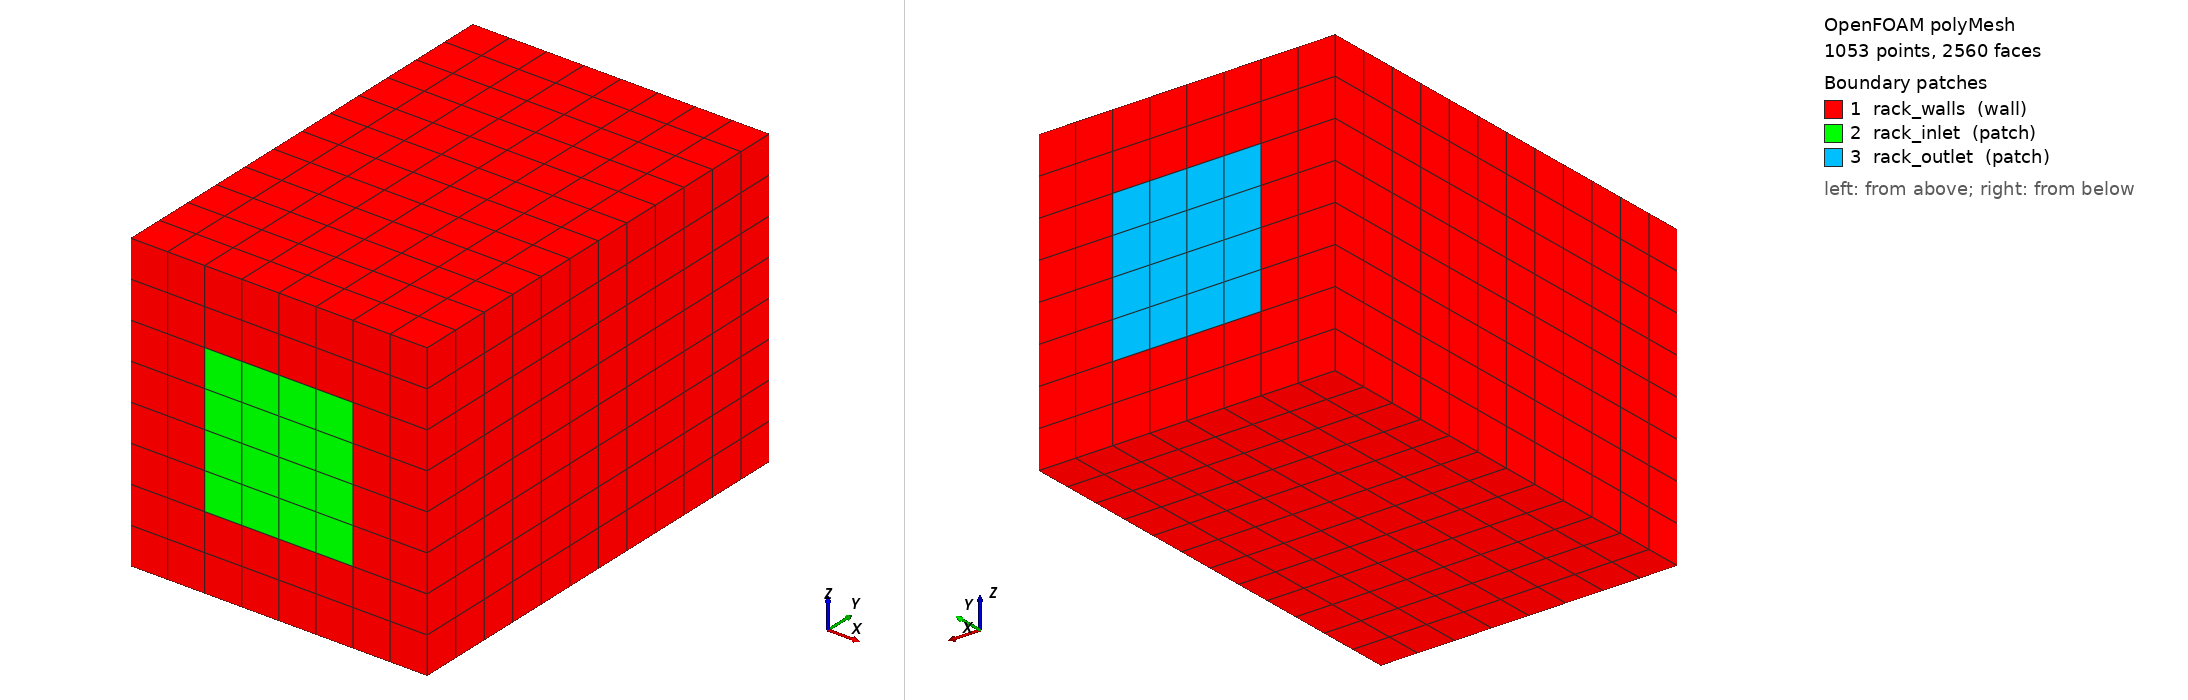

OpenFOAM case: the committed polyMesh, 1053 points, 2560 faces. Boundary patches (legend numbers): 1 rack_walls (wall), 2 rack_inlet (patch), 3 rack_outlet (patch). Left view from above one corner, right view from below the opposite corner. Boundary conditions: 1 field file(s) under 0/; 0 of 3 drawn patches have an entry in a shipped field file.

=== constant/polyMesh/boundary ===
FoamFile
{
    format      ascii;
    class       polyBoundaryMesh;
    location    "constant/polyMesh";
    object      boundary;
}

3
(
rack_walls
{
    type       wall;
    nFaces     480;
    startFace  2048;
}
rack_inlet
{
    type       patch;
    nFaces     16;
    startFace  2528;
}
rack_outlet
{
    type       patch;
    nFaces     16;
    startFace  2544;
}
)


=== system/controlDict ===
FoamFile
{
    format      ascii;
    class       dictionary;
    location    "system";
    object      controlDict;
}

application     chtMultiRegionFoam;
startFrom       startTime;
startTime       0;
stopAt          endTime;
endTime         10;
deltaT          0.01;
adjustTimeStep  yes;
maxCo           0.5;
maxDeltaT       1;
writeControl    timeStep;
writeInterval   100;


Also in the case, not shown: constant/polyMesh/faces (numeric list); constant/polyMesh/neighbour (numeric list); constant/polyMesh/owner (numeric list); constant/polyMesh/points (numeric list).
